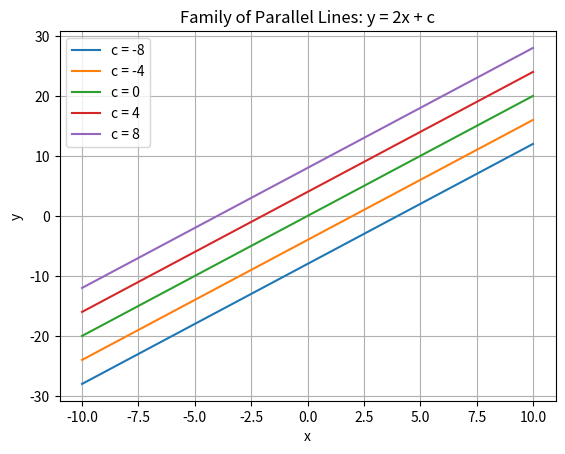

The script that saved this image:
import matplotlib.pyplot as plt

x = range(-10, 11)

c_values = [-8, -4, 0, 4, 8]

for c in c_values:
    y = [2*i + c for i in x]
    plt.plot(x, y, label=f"c = {c}")

plt.xlabel("x")
plt.ylabel("y")
plt.title("Family of Parallel Lines: y = 2x + c")

plt.legend()
plt.grid()
plt.show()
